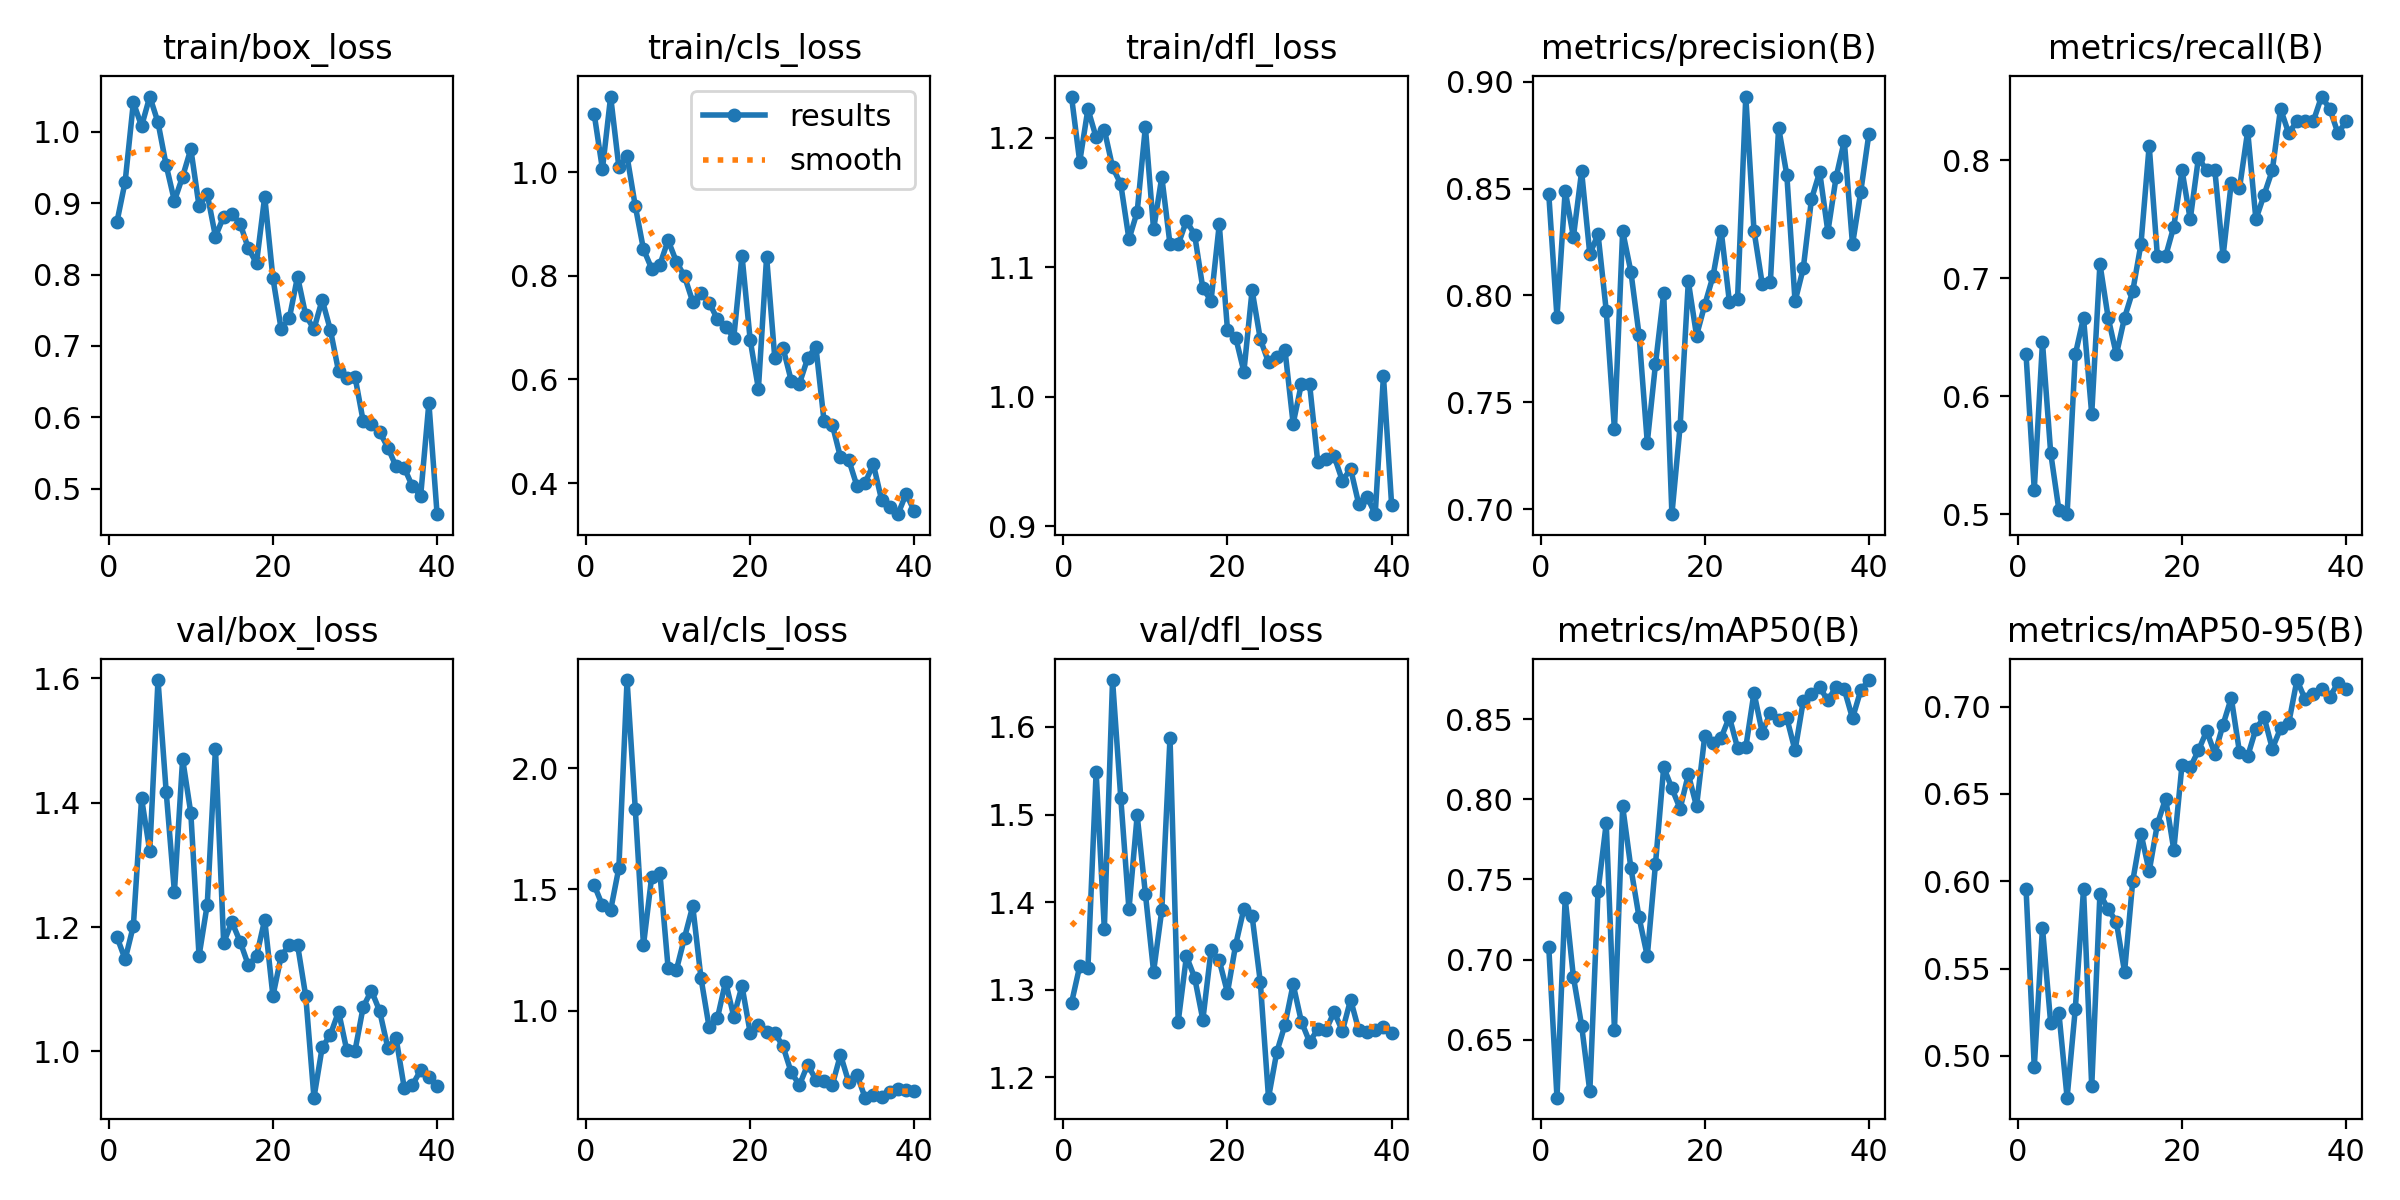

The data file committed next to this chart (first rows):
epoch, time, train/box_loss, train/cls_loss, train/dfl_loss, metrics/precision(B), metrics/recall(B), metrics/mAP50(B), metrics/mAP50-95(B), val/box_loss, val/cls_loss, val/dfl_loss, lr/pg0, lr/pg1, lr/pg2
1, 164, 0.8739, 1.111, 1.232, 0.8473, 0.6354, 0.7077, 0.5958, 1.184, 1.518, 1.285, 0.00056, 0.00056, 0.00056
2, 337.5, 0.9303, 1.005, 1.181, 0.7898, 0.5208, 0.6138, 0.4936, 1.148, 1.434, 1.327, 0.001112, 0.001112, 0.001112
3, 504.5, 1.041, 1.146, 1.222, 0.849, 0.6458, 0.7382, 0.5734, 1.202, 1.415, 1.325, 0.001635, 0.001635, 0.001635
4, 678.8, 1.008, 1.01, 1.2, 0.8273, 0.5521, 0.6892, 0.5188, 1.407, 1.588, 1.549, 0.001852, 0.001852, 0.001852
5, 846.9, 1.05, 1.03, 1.206, 0.858, 0.5036, 0.6589, 0.5247, 1.322, 2.363, 1.369, 0.001802, 0.001802, 0.001802
6, 1012, 1.013, 0.9344, 1.177, 0.8192, 0.5, 0.6177, 0.4761, 1.597, 1.832, 1.653, 0.001752, 0.001752, 0.001752
7, 1179, 0.9531, 0.851, 1.164, 0.8287, 0.6354, 0.7426, 0.527, 1.417, 1.27, 1.519, 0.001703, 0.001703, 0.001703
8, 1348, 0.9033, 0.8136, 1.122, 0.7928, 0.6667, 0.7851, 0.5954, 1.257, 1.552, 1.392, 0.001654, 0.001654, 0.001654
9, 1516, 0.9373, 0.8212, 1.143, 0.7373, 0.5849, 0.6563, 0.4825, 1.47, 1.568, 1.499, 0.001604, 0.001604, 0.001604
10, 1684, 0.9761, 0.8684, 1.208, 0.83, 0.7123, 0.7956, 0.5928, 1.383, 1.176, 1.41, 0.001554, 0.001554, 0.001554
11, 1854, 0.8961, 0.8273, 1.129, 0.8112, 0.6667, 0.7573, 0.584, 1.153, 1.167, 1.321, 0.001505, 0.001505, 0.001505
12, 2021, 0.9131, 0.7988, 1.17, 0.7815, 0.6354, 0.7264, 0.5769, 1.236, 1.301, 1.391, 0.001455, 0.001455, 0.001455
13, 2190, 0.8534, 0.7498, 1.118, 0.7312, 0.6667, 0.7022, 0.5481, 1.487, 1.431, 1.588, 0.001406, 0.001406, 0.001406
14, 2361, 0.8813, 0.7662, 1.118, 0.7679, 0.6892, 0.7597, 0.6002, 1.175, 1.136, 1.264, 0.001357, 0.001357, 0.001357
15, 2532, 0.8854, 0.7481, 1.136, 0.801, 0.7292, 0.8201, 0.6273, 1.208, 0.9311, 1.338, 0.001307, 0.001307, 0.001307
16, 2699, 0.8716, 0.7165, 1.125, 0.6976, 0.8125, 0.8068, 0.6057, 1.177, 0.9684, 1.314, 0.001257, 0.001257, 0.001257
17, 2865, 0.837, 0.7016, 1.084, 0.7389, 0.7188, 0.7942, 0.6328, 1.139, 1.12, 1.266, 0.001208, 0.001208, 0.001208
18, 3035, 0.8162, 0.6807, 1.074, 0.8065, 0.7188, 0.8156, 0.6473, 1.153, 0.9756, 1.345, 0.001159, 0.001159, 0.001159
19, 3202, 0.9094, 0.8389, 1.133, 0.7812, 0.7439, 0.7957, 0.618, 1.212, 1.102, 1.333, 0.001109, 0.001109, 0.001109
20, 3368, 0.7952, 0.6759, 1.052, 0.7955, 0.7917, 0.8395, 0.6667, 1.089, 0.9087, 1.297, 0.001059, 0.001059, 0.001059
21, 3533, 0.7238, 0.5819, 1.046, 0.8089, 0.75, 0.8355, 0.6651, 1.153, 0.9429, 1.351, 0.00101, 0.00101, 0.00101
22, 3702, 0.7388, 0.8363, 1.019, 0.8303, 0.8021, 0.8384, 0.6749, 1.172, 0.9139, 1.392, 0.0009605, 0.0009605, 0.0009605
23, 3870, 0.7973, 0.6405, 1.082, 0.7971, 0.7917, 0.8514, 0.686, 1.171, 0.9086, 1.384, 0.000911, 0.000911, 0.000911
24, 4037, 0.7427, 0.6606, 1.044, 0.7984, 0.7917, 0.8321, 0.673, 1.089, 0.8528, 1.309, 0.0008615, 0.0008615, 0.0008615
25, 4226, 0.7238, 0.5976, 1.027, 0.893, 0.7188, 0.8325, 0.6897, 0.9254, 0.7457, 1.177, 0.000812, 0.000812, 0.000812
26, 4417, 0.7647, 0.5919, 1.03, 0.8303, 0.7812, 0.8666, 0.705, 1.006, 0.6938, 1.229, 0.0007625, 0.0007625, 0.0007625
27, 4585, 0.7225, 0.6407, 1.036, 0.8054, 0.7763, 0.8417, 0.6739, 1.027, 0.7772, 1.26, 0.000713, 0.000713, 0.000713
28, 4753, 0.6644, 0.6634, 0.9792, 0.8065, 0.8249, 0.8542, 0.6715, 1.064, 0.7164, 1.306, 0.0006635, 0.0006635, 0.0006635
29, 4920, 0.6546, 0.5189, 1.01, 0.8785, 0.75, 0.8495, 0.6872, 1.001, 0.7112, 1.264, 0.000614, 0.000614, 0.000614
30, 5087, 0.6568, 0.5129, 1.01, 0.8563, 0.7708, 0.8507, 0.6939, 1.001, 0.6936, 1.241, 0.0005645, 0.0005645, 0.0005645
31, 5252, 0.5945, 0.4496, 0.9494, 0.7972, 0.7917, 0.8305, 0.676, 1.072, 0.8182, 1.255, 0.000515, 0.000515, 0.000515
32, 5422, 0.5902, 0.4452, 0.9521, 0.8126, 0.8438, 0.8613, 0.6875, 1.098, 0.7056, 1.254, 0.0004655, 0.0004655, 0.0004655
33, 5588, 0.5794, 0.3948, 0.954, 0.8449, 0.8229, 0.8658, 0.6906, 1.065, 0.7365, 1.275, 0.000416, 0.000416, 0.000416
34, 5806, 0.5576, 0.4008, 0.9351, 0.8578, 0.8333, 0.87, 0.7152, 1.005, 0.6415, 1.253, 0.0003665, 0.0003665, 0.0003665
35, 6047, 0.5311, 0.4365, 0.9444, 0.8298, 0.8333, 0.8617, 0.7042, 1.022, 0.6528, 1.289, 0.000317, 0.000317, 0.000317
36, 6268, 0.5291, 0.3683, 0.9169, 0.8552, 0.8333, 0.8703, 0.7075, 0.9409, 0.6433, 1.254, 0.0002675, 0.0002675, 0.0002675
37, 6457, 0.503, 0.3532, 0.9228, 0.8723, 0.8541, 0.8686, 0.7099, 0.9463, 0.6649, 1.252, 0.000218, 0.000218, 0.000218
38, 6624, 0.4901, 0.3401, 0.9093, 0.8239, 0.8438, 0.8506, 0.7057, 0.9695, 0.6753, 1.254, 0.0001685, 0.0001685, 0.0001685
39, 6788, 0.6201, 0.3796, 1.016, 0.8484, 0.8229, 0.868, 0.7134, 0.9582, 0.6711, 1.258, 0.000119, 0.000119, 0.000119
40, 6948, 0.4642, 0.3457, 0.9163, 0.8757, 0.8333, 0.8745, 0.7101, 0.9436, 0.6711, 1.25, 6.95e-05, 6.95e-05, 6.95e-05
